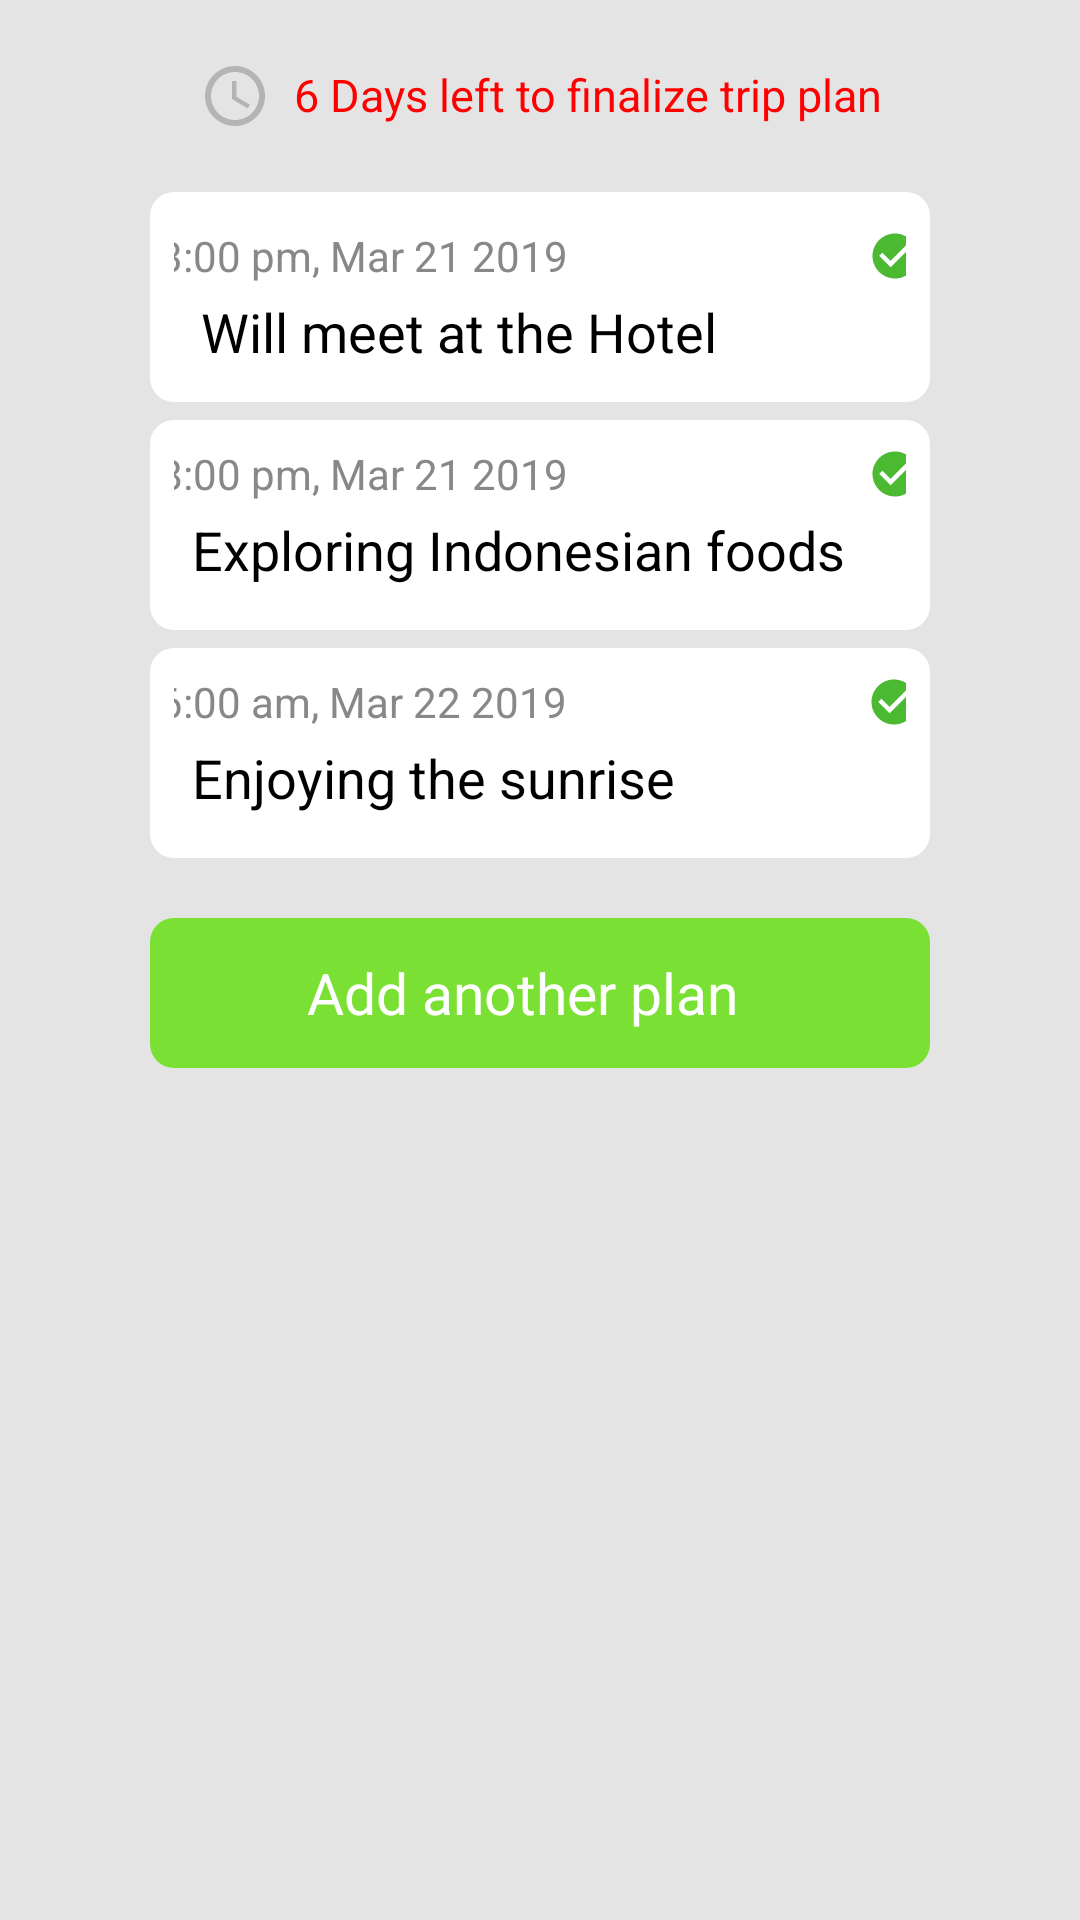

This screen was rendered from an Android layout file. Write that file and the resources it references.
<!-- AndroidManifest.xml: application theme AppTheme -->
<!-- res/layout/fragment_tripplan.xml -->
<?xml version="1.0" encoding="utf-8"?>
<LinearLayout xmlns:android="http://schemas.android.com/apk/res/android"
    xmlns:tools="http://schemas.android.com/tools"
    android:layout_width="match_parent"
    android:layout_height="match_parent"
    android:orientation="vertical"
    android:background="@color/dark_grey"
    tools:context=".TRIPPLAN_Fragment">

    
    <LinearLayout
        android:layout_width="wrap_content"
        android:layout_height="wrap_content"
        android:layout_gravity="center"
        android:layout_marginTop="20dp"
        android:orientation="horizontal">
        <TextView
            android:layout_width="match_parent"
            android:layout_height="wrap_content"
            android:gravity="center"
            android:textColor="#ff0000"
            android:drawableStart="@drawable/time_clock"
            android:drawableLeft="@drawable/time_clock" />
        <TextView
            android:layout_width="match_parent"
            android:layout_height="wrap_content"
            android:gravity="center"
            android:textSize="15sp"
            android:text="  6 Days left to finalize trip plan"
            android:textColor="#ff0000"
            />

    </LinearLayout>
    <LinearLayout
        android:gravity="center"
        android:layout_width="match_parent"
        android:layout_height="70dp"
        android:orientation="vertical"
        android:layout_marginTop="20dp"
        android:layout_marginBottom="6dp"
        android:layout_marginLeft="50dp"
        android:layout_marginRight="50dp"
        android:background="@drawable/white_rounded_button"
        android:padding="8dp">
    <LinearLayout
        android:layout_width="match_parent"
        android:layout_height="20dp"
        android:gravity="center"
        android:orientation="horizontal"
        >

        <TextView
            android:layout_width="wrap_content"
            android:layout_height="wrap_content"
            android:layout_marginRight="100dp"
            android:gravity="center"
            android:text="3:00 pm, Mar 21 2019"
            android:textColor="#888888"
            android:textSize="14sp"

            />

        <ImageView
            android:layout_width="18dp"
            android:layout_height="18dp"
            android:gravity="end"
            android:src="@drawable/circle_right_tick"/>

    </LinearLayout>
        <TextView
            android:layout_width="match_parent"
            android:layout_height="wrap_content"
            android:textSize="18sp"
            android:textColor="@color/black"
            android:layout_marginTop="3dp"
            android:text="Will meet at the Hotel"
            android:layout_marginStart="6dp"
            android:layout_marginLeft="6dp" />



    </LinearLayout>
    <LinearLayout
        android:layout_width="match_parent"
        android:layout_height="70dp"
        android:orientation="vertical"
        android:layout_marginBottom="6dp"
        android:layout_marginLeft="50dp"
        android:layout_marginRight="50dp"
        android:background="@drawable/white_rounded_button"
        android:padding="8dp">
        <LinearLayout
            android:layout_width="match_parent"
            android:layout_height="20dp"
            android:gravity="center"
            android:orientation="horizontal"
            >

            <TextView
                android:layout_width="wrap_content"
                android:layout_height="wrap_content"
                android:layout_marginRight="100dp"
                android:gravity="center"
                android:text="8:00 pm, Mar 21 2019"
                android:textColor="#888888"
                android:textSize="14sp"

                />

            <ImageView
                android:layout_width="18dp"
                android:layout_height="18dp"
                android:gravity="end"
                android:src="@drawable/circle_right_tick"/>

        </LinearLayout>
        <TextView
            android:layout_width="match_parent"
            android:layout_height="wrap_content"
            android:textSize="18sp"
            android:textColor="@color/black"
            android:layout_marginTop="3dp"
            android:text="Exploring Indonesian foods"
            android:layout_marginStart="6dp"
            android:layout_marginLeft="6dp" />



    </LinearLayout>
    <LinearLayout
        android:layout_width="match_parent"
        android:layout_height="70dp"
        android:orientation="vertical"
        android:layout_marginBottom="10dp"
        android:layout_marginLeft="50dp"
        android:layout_marginRight="50dp"
        android:background="@drawable/white_rounded_button"
        android:padding="8dp">
        <LinearLayout
            android:layout_width="match_parent"
            android:layout_height="20dp"
            android:gravity="center"
            android:orientation="horizontal"
            >

            <TextView
                android:layout_width="wrap_content"
                android:layout_height="wrap_content"
                android:layout_marginRight="100dp"
                android:gravity="center"
                android:text="6:00 am, Mar 22 2019"
                android:textColor="#888888"
                android:textSize="14sp"

                />

            <ImageView
                android:layout_width="18dp"
                android:layout_height="18dp"
                android:gravity="end"
                android:src="@drawable/circle_right_tick"/>

        </LinearLayout>
        <TextView
            android:layout_width="wrap_content"
            android:layout_height="wrap_content"
            android:gravity="center"
            android:textSize="18sp"
            android:textColor="@color/black"
            android:layout_marginTop="3dp"
            android:text="Enjoying the sunrise"
            android:layout_marginStart="6dp"
            android:layout_marginLeft="6dp" />



    </LinearLayout>

    <LinearLayout
        android:id="@+id/linear_add"
        android:layout_width="match_parent"
        android:layout_height="50dp"
        android:gravity="center"
        android:orientation="horizontal"
        android:layout_marginTop="10dp"
        android:layout_marginLeft="50dp"
        android:layout_marginRight="50dp"
        android:background="@drawable/green_rounded_button"
        android:padding="8dp">

        <ImageView

            android:layout_width="35dp"
            android:layout_height="35dp"
            android:src="@drawable/add"/>
        <LinearLayout
            android:layout_width="match_parent"
            android:layout_height="wrap_content"
            android:orientation="vertical"
            android:layout_gravity="center"
            android:gravity="center">
            <TextView
                android:id="@+id/add_image"
                android:layout_width="match_parent"
                android:layout_height="wrap_content"
                android:text="  Add another plan"
                android:textSize="19sp"
                android:textColor="@color/white"
                />


        </LinearLayout>

        </LinearLayout>

</LinearLayout>
<!-- resources referenced by this layout -->
<resources>
  <color name="black">#000</color>
  <color name="dark_grey">#E4E4E4</color>
  <color name="white">#fff</color>
  <!-- drawable circle_right_tick (drawable-anydpi) -->
  <vector xmlns:android="http://schemas.android.com/apk/res/android"
      android:width="24dp"
      android:height="24dp"
      android:viewportWidth="24"
      android:viewportHeight="24"
      android:tint="#1FA800"
      android:alpha="0.8">
      <path
          android:fillColor="#FF000000"
          android:pathData="M12,2C6.48,2 2,6.48 2,12s4.48,10 10,10 10,-4.48 10,-10S17.52,2 12,2zM10,17l-5,-5 1.41,-1.41L10,14.17l7.59,-7.59L19,8l-9,9z"/>
  </vector>
  <!-- drawable green_rounded_button (drawable-v24) -->
  <?xml version="1.0" encoding="utf-8"?>
  <selector xmlns:android="http://schemas.android.com/apk/res/android">
  
  
      <item>
          <shape>
              <solid
                  android:color="#7AE134"/>
  
              <corners
                  android:radius="8dp"/>
          </shape>
      </item>
  
  </selector>
  <!-- drawable time_clock (drawable-anydpi) -->
  <vector xmlns:android="http://schemas.android.com/apk/res/android"
      android:width="24dp"
      android:height="24dp"
      android:viewportWidth="24"
      android:viewportHeight="24"
      android:tint="#A8A8A8"
      android:alpha="0.8">
      <path
          android:fillColor="#FF000000"
          android:pathData="M11.99,2C6.47,2 2,6.48 2,12s4.47,10 9.99,10C17.52,22 22,17.52 22,12S17.52,2 11.99,2zM12,20c-4.42,0 -8,-3.58 -8,-8s3.58,-8 8,-8 8,3.58 8,8 -3.58,8 -8,8zM12.5,7H11v6l5.25,3.15 0.75,-1.23 -4.5,-2.67z"/>
  </vector>
  <!-- drawable white_rounded_button (drawable-v24) -->
  <?xml version="1.0" encoding="utf-8"?>
  <selector xmlns:android="http://schemas.android.com/apk/res/android">
  
  
      <item>
          <shape>
              <solid
                  android:color="#fff"/>
  
              <corners
                  android:radius="8dp"/>
          </shape>
      </item>
  
  </selector>
  <style name="AppTheme" parent="Theme.AppCompat.Light.DarkActionBar">
          
          <item name="colorPrimary">@color/colorPrimary</item>
          <item name="colorPrimaryDark">@color/colorPrimaryDark</item>
          <item name="colorAccent">@color/colorAccent</item>
      </style>
  <color name="colorPrimary">#3399ff</color>
  <color name="colorPrimaryDark">#AFAFAF</color>
  <color name="colorAccent">#2196F3</color>
</resources>
